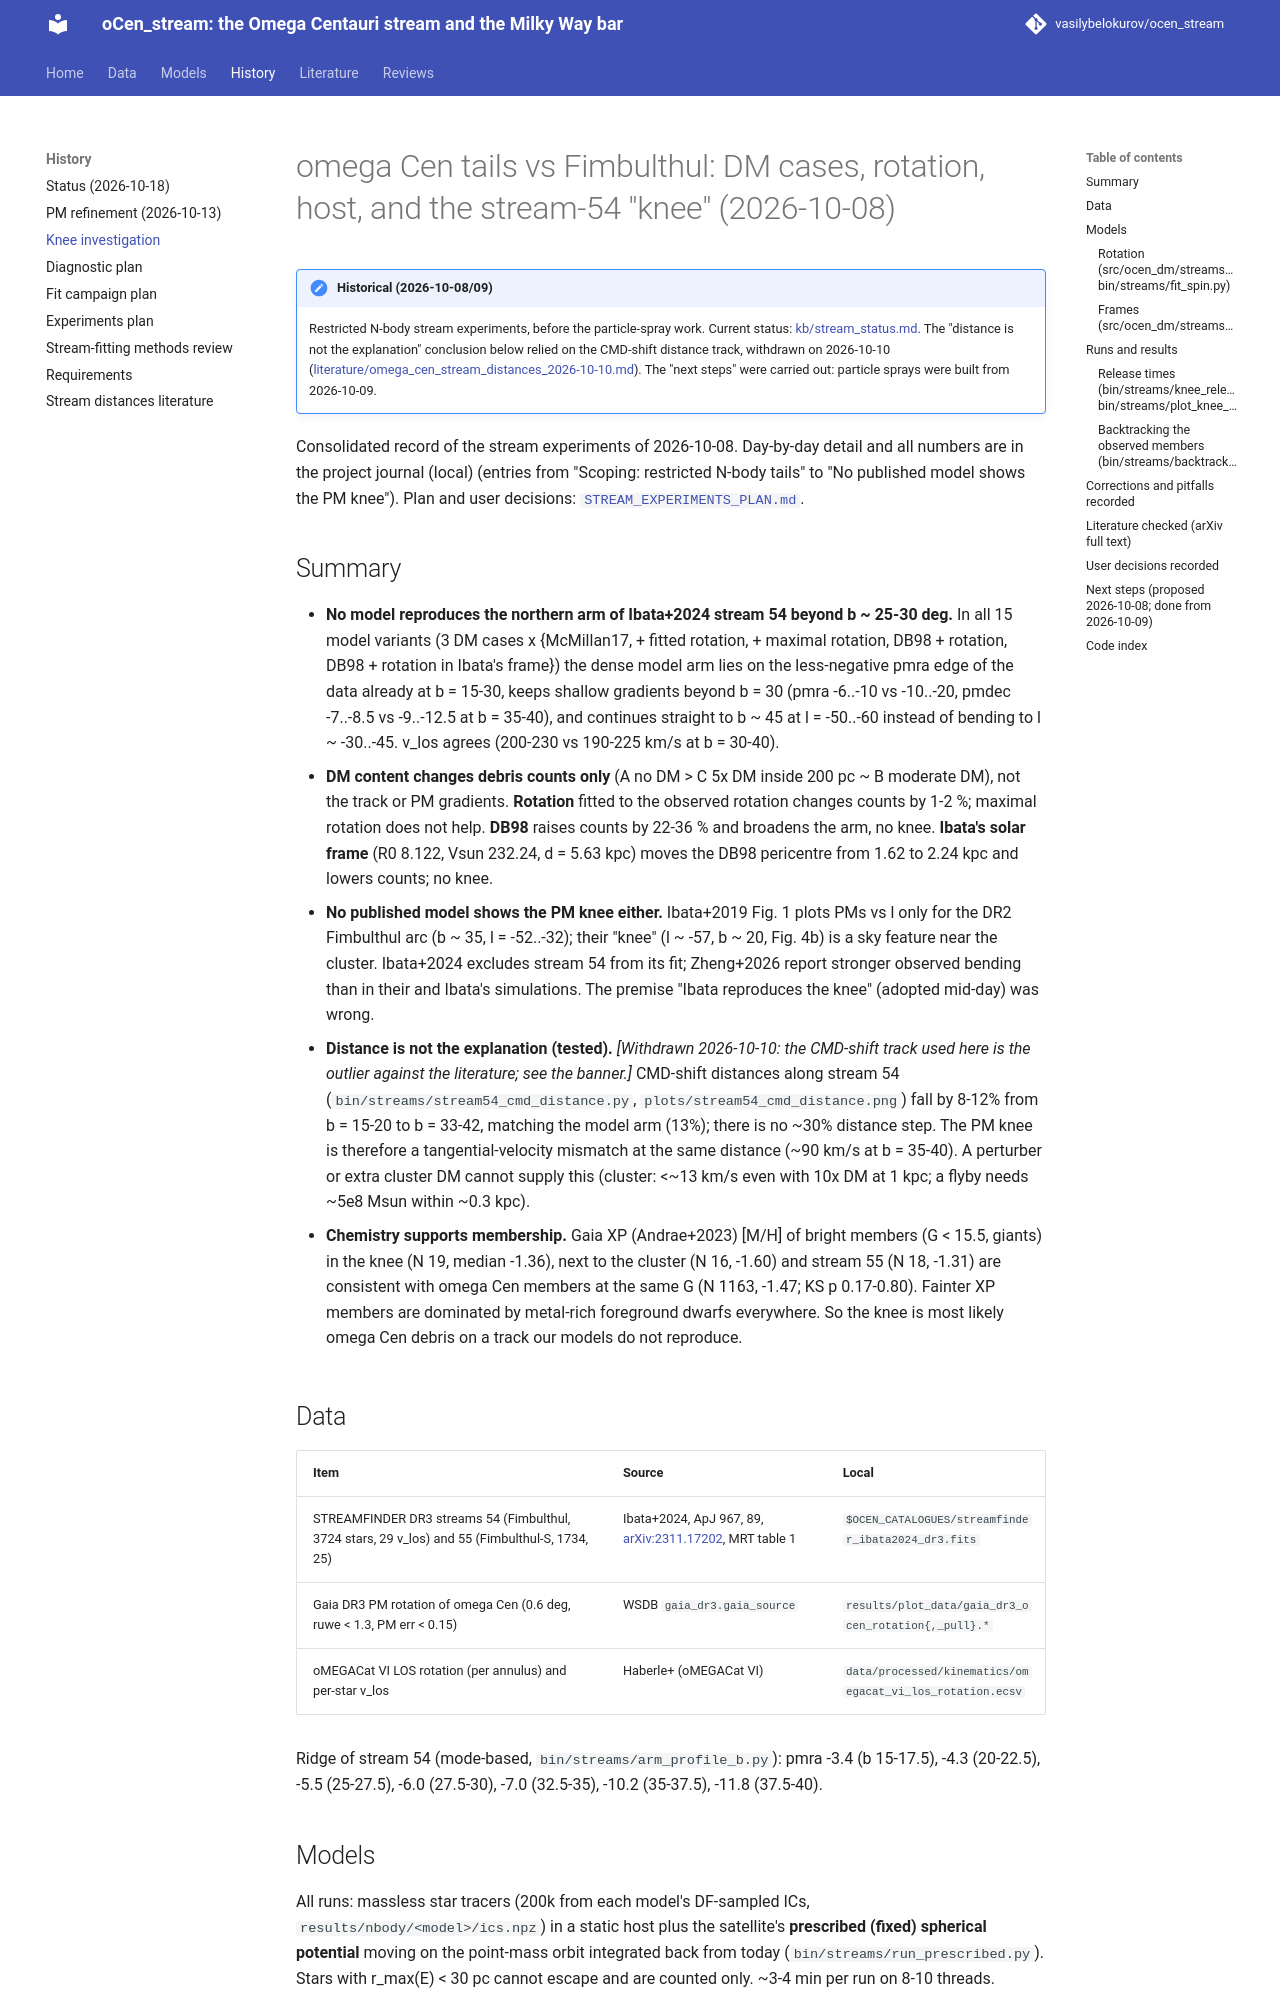

repository: vasilybelokurov/ocen_stream · page: STREAM_KNEE_INVESTIGATION/index.html · generator: mkdocs

# omega Cen tails vs Fimbulthul: DM cases, rotation, host, and the stream-54 "knee" (2026-10-08)

!!! note "Historical (2026-10-08/09)"
    Restricted N-body stream experiments, before the particle-spray work.
    Current status: [kb/stream_status.md](kb/stream_status.md). The
    "distance is not the explanation" conclusion below relied on the CMD-shift
    distance track, withdrawn on 2026-10-10
    ([literature/omega_cen_stream_distances_2026-10-10.md](literature/omega_cen_stream_distances_2026-10-10.md)).
    The "next steps" were carried out: particle sprays were built from 2026-10-09.

Consolidated record of the stream experiments of 2026-10-08. Day-by-day detail and all numbers are in the project journal (local)
(entries from "Scoping: restricted N-body tails" to "No published model shows the PM knee"). Plan and user decisions:
[`STREAM_EXPERIMENTS_PLAN.md`](STREAM_EXPERIMENTS_PLAN.md).

## Summary

- **No model reproduces the northern arm of Ibata+2024 stream 54 beyond b ~ 25-30 deg.** In all 15 model variants
  (3 DM cases x {McMillan17, + fitted rotation, + maximal rotation, DB98 + rotation, DB98 + rotation in Ibata's frame})
  the dense model arm lies on the less-negative pmra edge of the data already at b = 15-30, keeps shallow gradients
  beyond b = 30 (pmra -6..-10 vs -10..-20, pmdec -7..-8.5 vs -9..-12.5 at b = 35-40), and continues straight to
  b ~ 45 at l = -50..-60 instead of bending to l ~ -30..-45. v_los agrees (200-230 vs 190-225 km/s at b = 30-40).
- **DM content changes debris counts only** (A no DM > C 5x DM inside 200 pc ~ B moderate DM), not the track or PM
  gradients. **Rotation** fitted to the observed rotation changes counts by 1-2 %; maximal rotation does not help.
  **DB98** raises counts by 22-36 % and broadens the arm, no knee. **Ibata's solar frame** (R0 8.122, Vsun 232.24,
  d = 5.63 kpc) moves the DB98 pericentre from 1.62 to 2.24 kpc and lowers counts; no knee.
- **No published model shows the PM knee either.** Ibata+2019 Fig. 1 plots PMs vs l only for the DR2 Fimbulthul arc
  (b ~ 35, l = -52..-32); their "knee" (l ~ -57, b ~ 20, Fig. 4b) is a sky feature near the cluster. Ibata+2024
  excludes stream 54 from its fit; Zheng+2026 report stronger observed bending than in their and Ibata's simulations.
  The premise "Ibata reproduces the knee" (adopted mid-day) was wrong.
- **Distance is not the explanation (tested).** *[Withdrawn 2026-10-10: the CMD-shift track used here is
  the outlier against the literature; see the banner.]* CMD-shift distances along stream 54 (`bin/streams/stream54_cmd_distance.py`,
  `plots/stream54_cmd_distance.png`) fall by 8-12% from b = 15-20 to b = 33-42, matching the model arm (13%); there is no
  ~30% distance step. The PM knee is therefore a tangential-velocity mismatch at the same distance (~90 km/s at b = 35-40).
  A perturber or extra cluster DM cannot supply this (cluster: <~13 km/s even with 10x DM at 1 kpc; a flyby needs ~5e8 Msun
  within ~0.3 kpc).

- **Chemistry supports membership.** Gaia XP (Andrae+2023) [M/H] of bright members (G < 15.5, giants) in the knee
  (N 19, median -1.36), next to the cluster (N 16, -1.60) and stream 55 (N 18, -1.31) are consistent with omega Cen members at
  the same G (N 1163, -1.47; KS p 0.17-0.80). Fainter XP members are dominated by metal-rich foreground dwarfs everywhere.
  So the knee is most likely omega Cen debris on a track our models do not reproduce.

## Data

| Item | Source | Local |
|---|---|---|
| STREAMFINDER DR3 streams 54 (Fimbulthul, 3724 stars, 29 v_los) and 55 (Fimbulthul-S, 1734, 25) | Ibata+2024, ApJ 967, 89, [arXiv:2311.17202](https://arxiv.org/abs/2311.17202), MRT table 1 | `$OCEN_CATALOGUES/streamfinder_ibata2024_dr3.fits` |
| Gaia DR3 PM rotation of omega Cen (0.6 deg, ruwe < 1.3, PM err < 0.15) | WSDB `gaia_dr3.gaia_source` | `results/plot_data/gaia_dr3_ocen_rotation{,_pull}.*` |
| oMEGACat VI LOS rotation (per annulus) and per-star v_los | Haberle+ (oMEGACat VI) | `data/processed/kinematics/omegacat_vi_los_rotation.ecsv` |

Ridge of stream 54 (mode-based, `bin/streams/arm_profile_b.py`): pmra -3.4 (b 15-17.5), -4.3 (20-22.5), -5.5 (25-27.5),
-6.0 (27.5-30), -7.0 (32.5-35), -10.2 (35-37.5), -11.8 (37.5-40).
